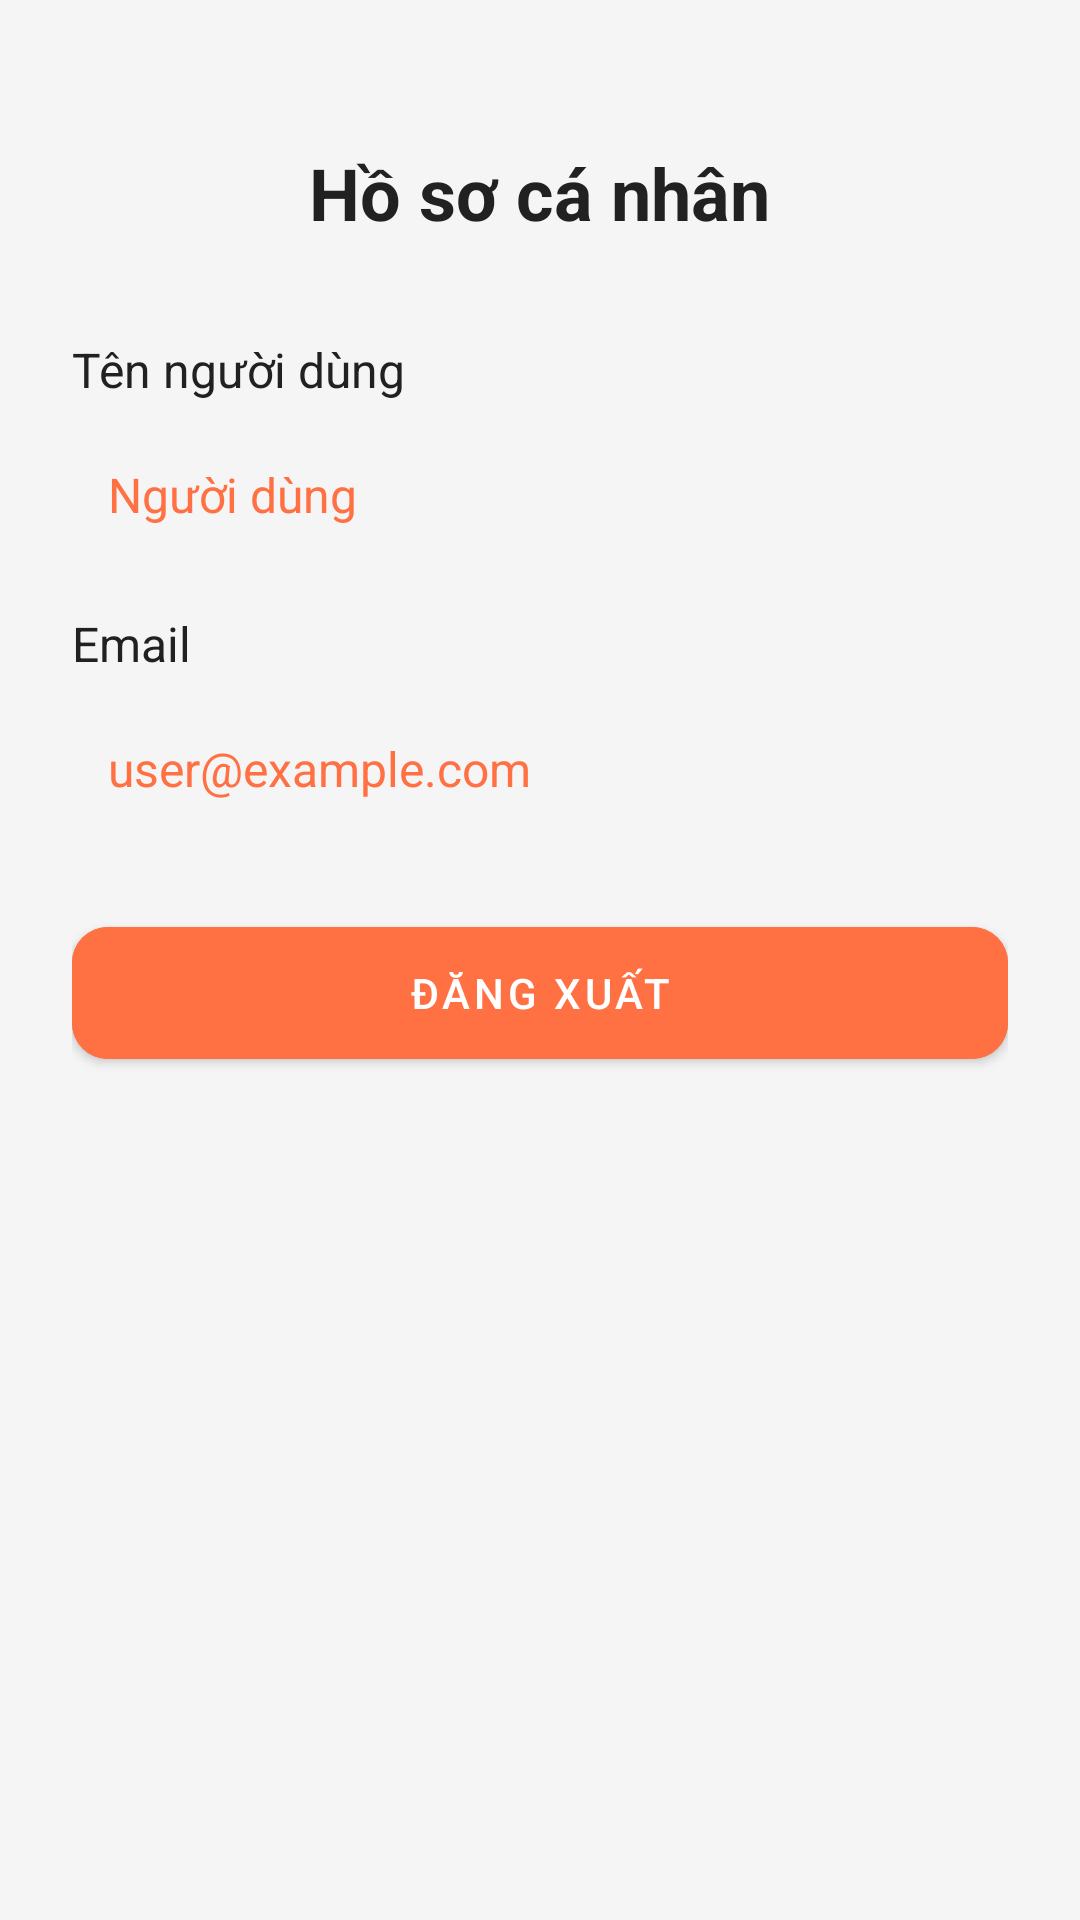

Layout XML and referenced resources for this Android screen:
<!-- AndroidManifest.xml: application theme Theme.CookingApp -->
<!-- res/layout/fragment_profile.xml -->
<?xml version="1.0" encoding="utf-8"?>
<LinearLayout xmlns:android="http://schemas.android.com/apk/res/android"
    xmlns:app="http://schemas.android.com/apk/res-auto"
    android:layout_width="match_parent"
    android:layout_height="match_parent"
    android:orientation="vertical"
    android:padding="24dp"
    android:background="@color/bg_light">

    <TextView
        android:layout_width="wrap_content"
        android:layout_height="wrap_content"
        android:layout_gravity="center"
        android:layout_marginTop="24dp"
        android:layout_marginBottom="32dp"
        android:text="Hồ sơ cá nhân"
        android:textColor="@color/text_dark"
        android:textSize="24sp"
        android:textStyle="bold" />

    <TextView
        android:layout_width="wrap_content"
        android:layout_height="wrap_content"
        android:text="Tên người dùng"
        android:textColor="@color/text_dark"
        android:textSize="16sp" />

    <TextView
        android:id="@+id/tv_user_name"
        android:layout_width="match_parent"
        android:layout_height="wrap_content"
        android:layout_marginTop="8dp"
        android:layout_marginBottom="16dp"
        android:background="@drawable/bg_circle_white"
        android:padding="12dp"
        android:text="Người dùng"
        android:textColor="@color/primary_orange"
        android:textSize="16sp" />

    <TextView
        android:layout_width="wrap_content"
        android:layout_height="wrap_content"
        android:text="Email"
        android:textColor="@color/text_dark"
        android:textSize="16sp" />

    <TextView
        android:id="@+id/tv_user_email"
        android:layout_width="match_parent"
        android:layout_height="wrap_content"
        android:layout_marginTop="8dp"
        android:layout_marginBottom="24dp"
        android:background="@drawable/bg_circle_white"
        android:padding="12dp"
        android:text="user@example.com"
        android:textColor="@color/primary_orange"
        android:textSize="16sp" />

    <com.google.android.material.button.MaterialButton
        android:id="@+id/btn_logout"
        android:layout_width="match_parent"
        android:layout_height="56dp"
        android:text="Đăng xuất"
        android:backgroundTint="@color/primary_orange"
        app:cornerRadius="12dp" />

</LinearLayout>
<!-- resources referenced by this layout -->
<resources>
  <color name="bg_light">#F5F5F5</color>
  <color name="primary_orange">#FF7043</color>
  <color name="text_dark">#212121</color>
  <style name="Theme.CookingApp" parent="Base.Theme.CookingApp" />
  <style name="Base.Theme.CookingApp" parent="Theme.MaterialComponents.DayNight.NoActionBar">
          
          <item name="colorPrimary">@color/primary_orange</item>
          <item name="colorPrimaryVariant">@color/primary_orange</item>
          <item name="colorOnPrimary">@color/white</item>
  
          
          <item name="android:windowBackground">@color/bg_light</item>
  
          
          <item name="android:statusBarColor">@color/primary_orange</item>
      </style>
  <color name="white">#FFFFFFFF</color>
</resources>
